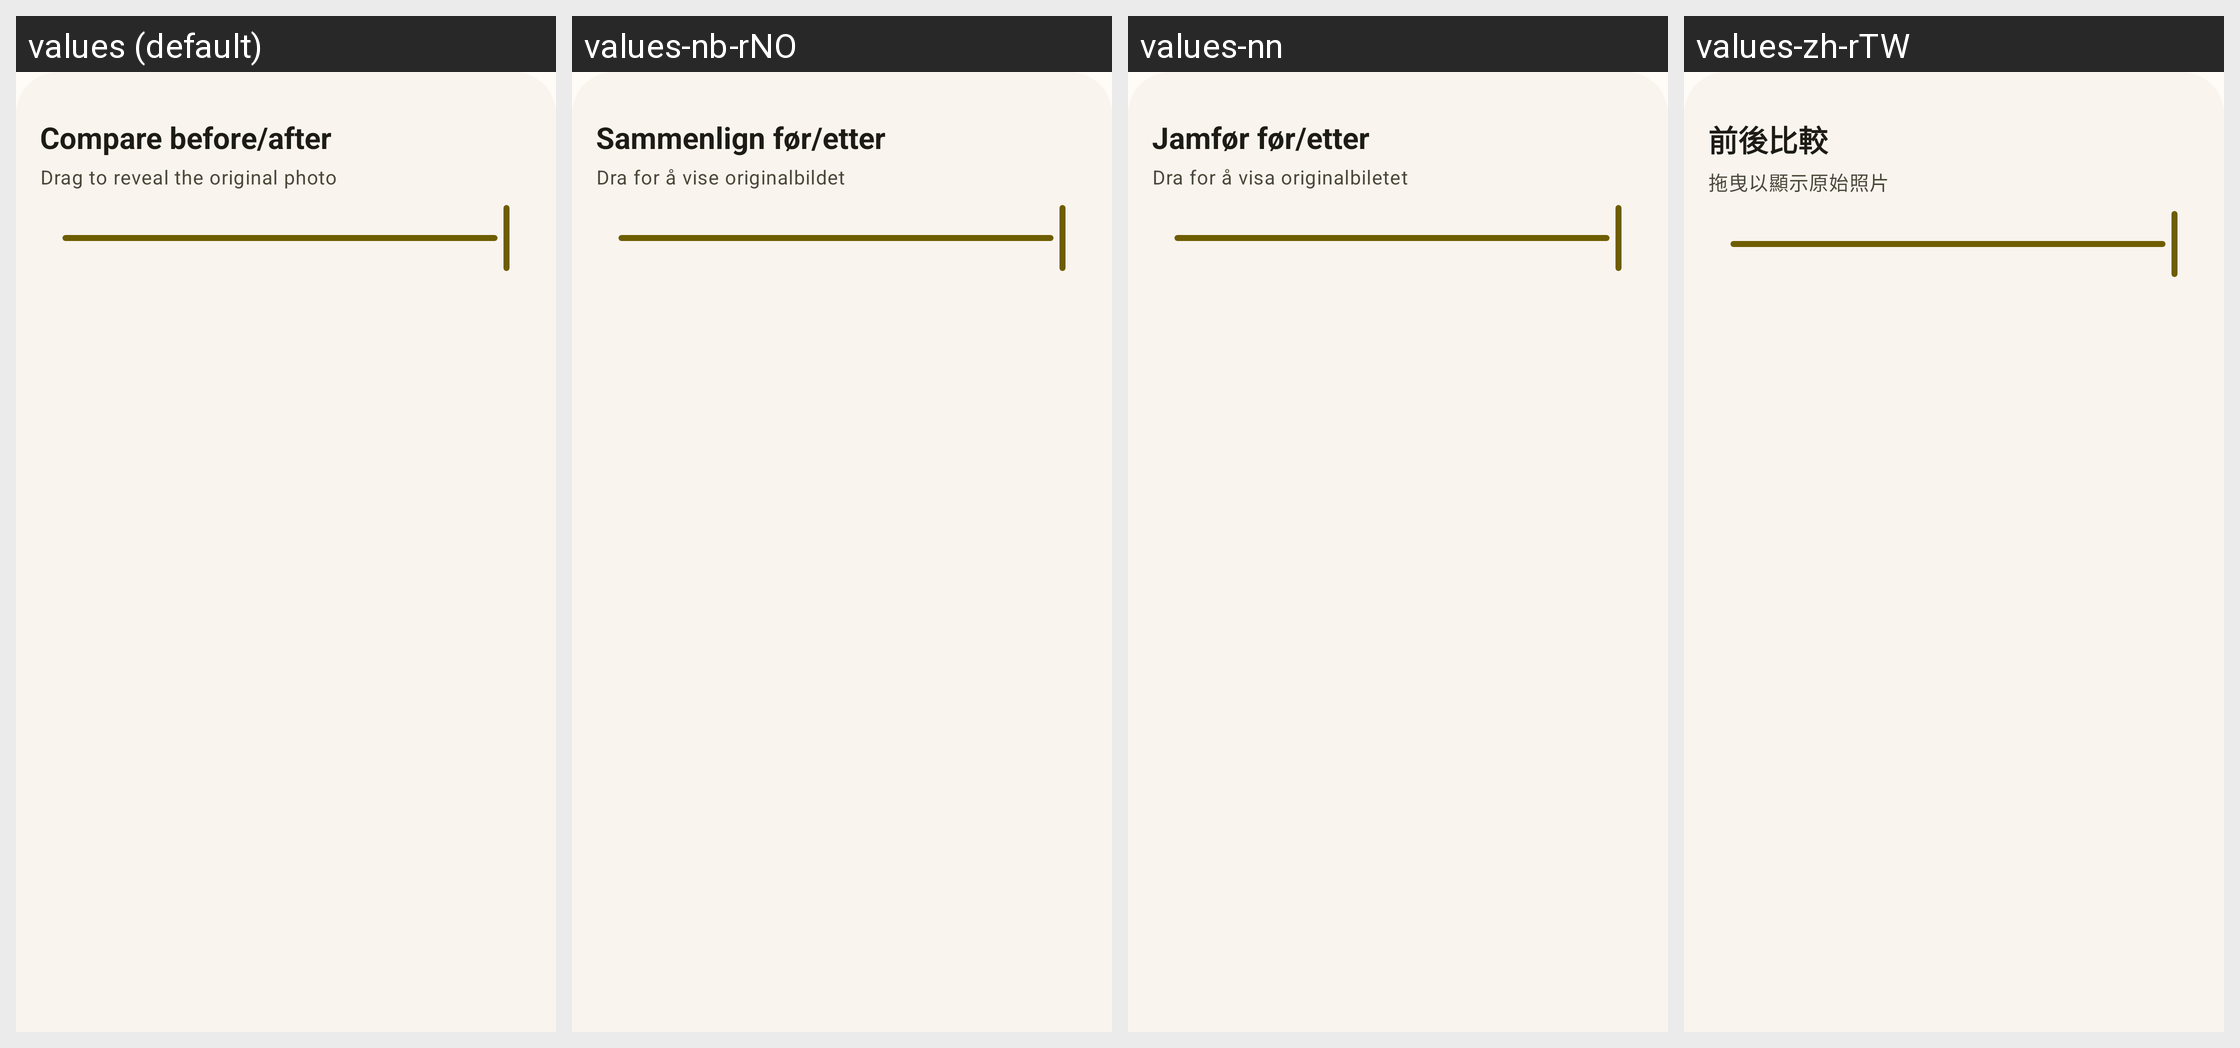

Here is an Android app screen in its default locale and in the app's own translations. Write out the translated-string differences for the strings that appear on this screen.
Android screen res/layout/f_compare_bottom_sheet.xml rendered under 4 locales, left to right: values (default), values-nb-rNO, values-nn, values-zh-rTW. Device: Nexus 5 (rendered at 1080×1920; each locale shown at half size, 540×960, under a caption strip naming it); theme Theme.MyApp.
Other locales in the repository, not shown: values-de-rDE, values-es, values-fr, values-it, values-ja, values-pt, values-pt-rBR, values-ru, values-vi, values-zh-rCN.
Strings drawn on this screen, with the default value and each locale's value (text and hints the layout hard-codes, and strings that could not be matched under every locale, appear in the picture but are not listed):

compare_title
  values: Compare before/after
  values-nb-rNO: Sammenlign før/etter
  values-nn: Jamfør før/etter
  values-zh-rTW: 前後比較

compare_hint
  values: Drag to reveal the original photo
  values-nb-rNO: Dra for å vise originalbildet
  values-nn: Dra for å visa originalbiletet
  values-zh-rTW: 拖曳以顯示原始照片
